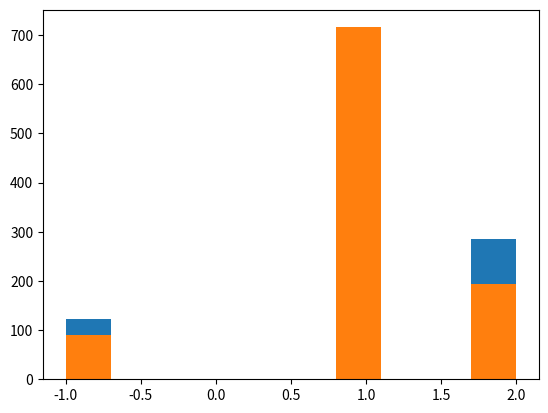

Generate this figure with matplotlib:
# make tic-toc-toe

# this is game now
 #   ds215 
#Tic-tac-toe (or noughts and crosses) is a simple strategy game in which two players take turns placing a mark on a 3x3 board, attempting to make a row, column, or diagonal of three with their mark. In this homework, we will use the tools we've covered in the past two weeks to create a tic-tac-toe simulator and evaluate basic winning strategies.
import numpy as np
import random
from matplotlib import pyplot as plt
# Exercise 1
#For our tic-tac-toe board, we will use a numpy array with dimension 3 by 3.
#Write a function create_board() that creates such a board with the value of each cell set to the integer 0. Call create_board() and store it.

def create_board():
	return (np.zeros((3,3),dtype=int))

# Exercise 2
#Players 1 and 2 will take turns changing values of this array from a 0 to a 1 or 2, indicating the number of the player who places a marker there.
# Create a function place(board, player, position), where: - player is the current player (an integer 1 or 2).
#position is a tuple of length 2 specifying a desired location to place their marker.
#Function should only allow the current player to place a marker on the board (change the board position to their number) if that position is empty (zero).
# Use create_board() to store a board as board, and use place to have Player 1 place a marker on location (0, 0).

def place(board,player,position):
	if board[position] == 0:
		board[position] = player
	return board
#print(place(board,1,(0,0)))
# [redacted]

#Exercise3
#In this exercise, we will determine which positions are available to either player for placing their marker.
# Create a function possibilities(board) that returns a list of all positions (tuples) on the board that are not occupied (0).
# (Hint: numpy.where is a handy function that returns a list of indices that meet a condition.)
# Note that board is defined as at the end of Exercise 2. Call possibilities(board) to see what it returns!
#What does possibilities(board) return?
											#def possibilities(board):
											#	not_occupied=[]
											#	for i in range(3):
											#		for j in range(3):
											#			np.where(board==0)
											#			not_occupied.append((i,j))
											#	return not_occupied
											#print(possibilities(board))

# # NOTE: A= np.array([[1,2],[2,4]])
#         zip(A)
#         list(zip(*np.where(A == 2))) # this gives us array position for desired value
#output: [(0, 1), (1, 0)]

def possiblities(board):
	return list(zip(*np.where (board == 0)))# ''*'' is very important to get output as tupple of current positions
											# aLSO LIST is important to see result of zip(*) is unzip each array position where our condition match
#zip wants a bunch of arguments to zip together, but what you have is a single argument (a list, whose elements are also lists).
#The * in a function call "unpacks" a list (or other iterable), making each of its elements a separate argument.
#print(possiblities(board))

#Exercise 4
#The next step is for the current player to place a marker among the available positions.
#In this exercise, we will select an available board position at random and place a marker there.
#Write a function random_place(board, player) that places a marker for the current player at random among
#all the available positions (those currently set to 0).
#Find possible placements with possibilities(board).
#Select one possible placement at random using random.choice(selection).
#Note that board is already defined as at the end of Exercise 2.
#Call random_place(board, player) to place a random marker for Player 2, and store this as board to update its value.
def random_place(board,player):
	possible_choice=possiblities(board)
	if len(possible_choice) > 0:
		position=random.choice(possible_choice)
		place(board,player,position)
	return board
#random.seed(1)
#print(random_place(board,1))

#Exercise 5
#We will now have both players place three markers each. A new board is given by the sample code.
#Call random_place(board, player) to place three pieces each on board for players 1 and 2. Print board to see your result.
#random.seed(1)
board = create_board()
for i in range(3):
	for player in [1,2]:
		random_place(board,player)
#print(board)
#print(list(zip(*np.where(board==1))))

#In exercises 6 through 9, we will make functions that check whether either player has won the game.
#Make a function row_win(board, player) that takes the player (integer) and determines if any row consists of only their marker.
#Have it return True if this condition is met and False otherwise.
#Note that board is already defined as in Exercise 5. Call row_win to check if Player 1 has a complete row.
def row_win(board,player):
	if np.any(np.all(board==player,axis=1)):#np.any() will Test whether any array element along a given axis evaluates to True.
		return True
	else:
		return False
#print(row_win(board,1))

# Exercise 7
#check column
#In exercises 6 through 9, we will make functions that check whether either player has won the game.
#Make a function col_win(board, player) that takes the player (integer) and determines if any column consists of only their marker.
#Have it return True if this condition is met and False otherwise.

def col_win(board,player):
	if np.any(np.all(board==player,axis=0)):
		return True
	else:
		return False

#print(col_win(board,1))
#Exercise 8
#In exercises 6 through 9, we will make functions that check whether either player has won the game.
#Finally, create a function diag_win(board, player) that takes the player (integer) and determines if any diagonal consists of only their marker.
#Have it return True if this condition is met and False otherwise.

# check diagonal
def diag_win(board,player):
	if np.all(np.diag(board)==player) or np.all(np.diag(np.fliplr(board))==player):# here np.fliplr for other diagonal
		# np.diag returns the diagonal of the array
        # np.fliplr rearranges columns in reverse order
		return True
	else:
		return False

#print(diag_win(board,1))
# In exercises 6 through 9, we will make functions that check whether either player has won the game.
# Create a function evaluate(board) that uses row_win, col_win, and diag_win functions for both players.
# If one of them has won, return that player's number. If the board is full but no one has won, return -1. Otherwise, return 0.
# Note that board is defined as in Exercise 8. Call evaluate to see if either player has won the game yet.
def evaluate(board):
	winner=0
	for player in [1,2]:
		if row_win(board,player) or col_win(board,player) or diag_win(board,player):
			return player
	if np.all(board!=0):# to ensure all player played all boxes
			winner=-1
	return winner
#board[(1,1)]=2
#print(board)
#print(evaluate(board))

#Exercise10
#In this exercise, we will use all the functions we have written to simulate an entire game.
# The functions create_board(), random_place(board, player), and evaluate(board) are all defined as in previous exercises.
# Create a function play_game() that:- Creates a board.
#Alternates taking turns between two players (beginning with Player 1), placing a marker during each turn.
#Evaluates the board for a winner after each placement.
#Continues the game until one player wins (returning 1 or 2 to reflect the winning player), or the game is a draw (returning -1).
#call play_game 1000 times, and store the results of the game in a list called results. Use random.seed(1) so we can check your answer!
#How many times does Player 1 win out of 1000 games?
def play_game():
	board=create_board()
	while True:
		for player in [1,2]:
			random_place(board,player)
			result = evaluate(board)
			if result!=0:
				#print(result)
				return result
result=[]
iteration=1000
random.seed(1)
for i in range(iteration):
	result.append(play_game())
print(result.count(1),"-without strategy")

#Exercise 11
#In the previous exercise, we saw that when guessing at random, it's better to go first, as one would expect. Let's see if Player 1 can improve their strategy.
#Create a function play_strategic_game(), where Player 1 always starts with the middle square, and otherwise both players place their markers randomly.
# Call play_strategic_game 1000 times. Set the seed to 1 using random.seed(1) again.
#How many times does Player 1 win out of 1000 games with this new strategy?
def play_strategic_game():
	winner=0
	board=create_board()
	board[(1,1)]=1 # always player 1 has first try and set it at centre of board
	while winner==0:
		for player in [2,1]:#player 1 already marked his position at first so now player 2 will start the loop
			random_place(board,player)
			winner= evaluate(board)
			if winner!=0:
				break
				#print(result)
	return winner
result2=[]
random.seed(1)
#This result is expected --- when guessing at random, it's better to go first.
#Let's see if Player 1 can improve their strategy. create_board(), random_place(board, player),
#and evaluate(board) have been created from previous exercises. Create a function play_strategic_game(),
#where Player 1 always starts with the middle square, and otherwise both players place their markers randomly.

for i in range(iteration):
	result2.append(play_strategic_game())
print(result2.count(1),"-with strategy")

#Exercise 13
#-----------

#The results from Exercise 12 have been stored. Use the play_strategic_game() function to play 1,000 random games.
#Use the time libary to evaluate how long all these games takes.
plt.hist(result)
plt.hist(result2)
plt.savefig("tic_tac_toe_Hist_2.pdf")
plt.show()
